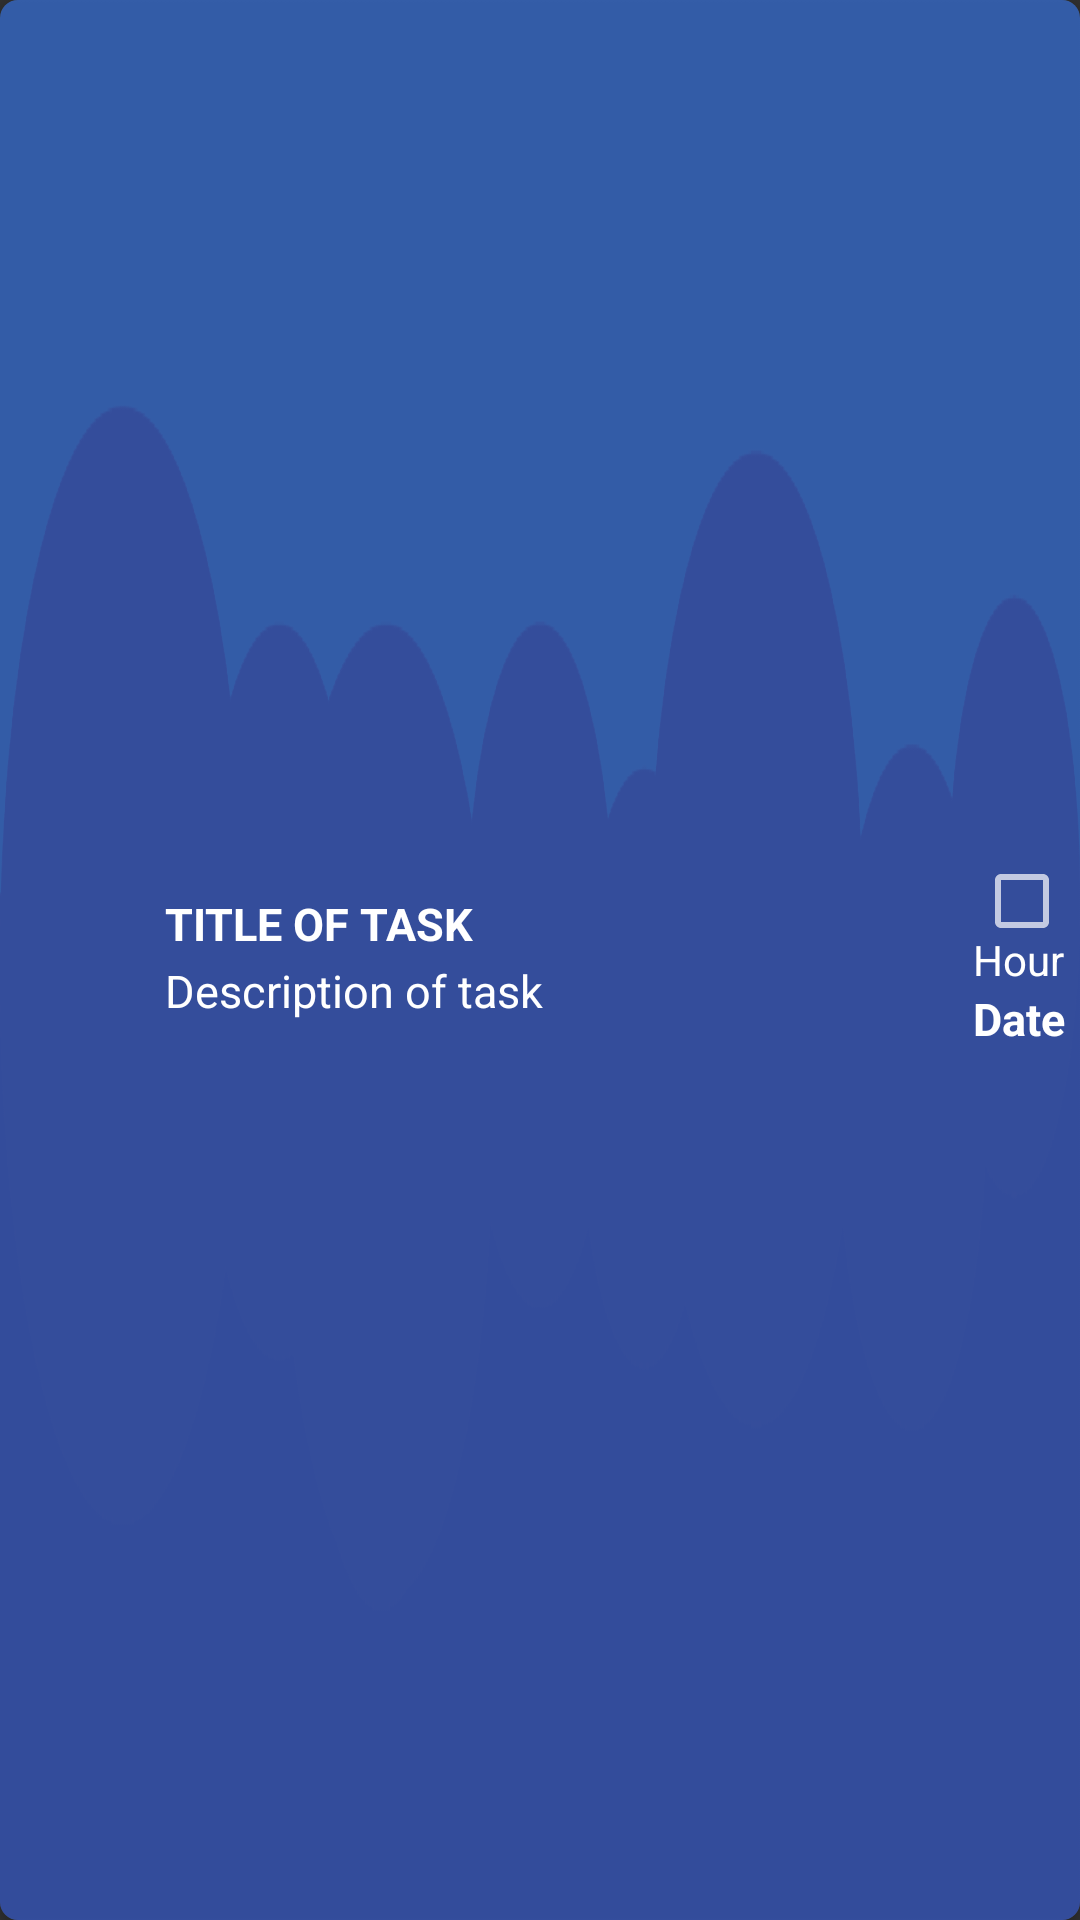

Produce the Android XML layout that renders to this screen, including the resource entries it uses.
<!-- AndroidManifest.xml: application theme Theme.WhatsMyTask -->
<!-- res/layout/cardview_task.xml -->
<?xml version="1.0" encoding="utf-8"?>
<androidx.cardview.widget.CardView xmlns:android="http://schemas.android.com/apk/res/android"
    xmlns:tools="http://schemas.android.com/tools"
    android:layout_width="match_parent"
    android:layout_height="100dp"
    xmlns:app="http://schemas.android.com/apk/res-auto"
    android:layout_marginLeft="6dp"
    android:layout_marginRight="6dp"
    android:layout_marginTop="8dp"
    app:cardCornerRadius="6dp">

    <LinearLayout
        android:id="@+id/linearContainerCardview"
        android:layout_width="match_parent"
        android:layout_height="match_parent"
        android:animateLayoutChanges="true"
        android:orientation="horizontal"
        android:padding="5dp"
        android:background="@drawable/cardviewblue">

        <LinearLayout
            android:layout_width="50dp"
            android:layout_height="match_parent"
            android:gravity="center">

            <ImageView
                android:id="@+id/imageViewEditTask"
                android:layout_width="40dp"
                android:layout_height="40dp"
                android:src="@drawable/ic_edit_white"/>

        </LinearLayout>

    <LinearLayout
        android:layout_width="wrap_content"
        android:layout_height="match_parent"
        android:layout_weight="1"
        android:orientation="vertical"
        android:gravity="left|center">

        <TextView
            android:id="@+id/textViewTitlePostCard"
            android:layout_width="match_parent"
            android:layout_height="wrap_content"
            android:layout_marginBottom="2dp"
            android:text="TITLE OF TASK"
            android:textSize="15dp"
            android:textColor="@color/white"
            android:textStyle="bold"/>

        <TextView
            android:id="@+id/textViewDescriptionPostCard"
            android:layout_width="match_parent"
            android:layout_height="wrap_content"
            android:layout_marginBottom="2dp"
            android:maxLines="2"
            android:textSize="15dp"
            android:textColor="@color/white"
            android:text="Description of task"/>

    </LinearLayout>

    <LinearLayout
        android:layout_width="wrap_content"
        android:layout_height="match_parent"
        android:orientation="vertical"
        android:gravity="center">

        <CheckBox
            android:id="@+id/checkboxTask"
            android:layout_width="30dp"
            android:layout_height="20dp"
            android:layout_alignParentRight="true"/>

        <TextView
            android:id="@+id/textViewHourPostCard"
            android:layout_width="wrap_content"
            android:layout_height="wrap_content"
            android:textColor="@color/white"
            android:text="Hour"/>

        <TextView
            android:id="@+id/textViewDatePostCard"
            android:layout_width="wrap_content"
            android:layout_height="wrap_content"
            android:text="Date"
            android:textColor="@color/white"
            android:textSize="15dp"
            android:textStyle="bold"/>

    </LinearLayout>

    </LinearLayout>

</androidx.cardview.widget.CardView>
<!-- resources referenced by this layout -->
<resources>
  <color name="white">#FFFFFFFF</color>
  <!-- drawable cardviewblue: png bitmap (drawable-hdpi, 14370 bytes) -->
  <style name="Theme.WhatsMyTask" parent="Theme.AppCompat">
          
          <item name="colorPrimary">@color/blue</item>
          <item name="colorPrimaryVariant">@color/blue</item>
          <item name="colorOnPrimary">@color/white</item>
          
          <item name="colorSecondary">@color/blue</item>
          <item name="colorSecondaryVariant">@color/blue</item>
          <item name="colorOnSecondary">@color/white</item>
          
          <item name="android:statusBarColor" tools:targetApi="l">?attr/colorPrimaryVariant</item>
          
          <item name="background">@color/teal_200</item>
  
      </style>
  <color name="blue">#183263</color>
  <color name="teal_200">#1B7BCF</color>
</resources>
